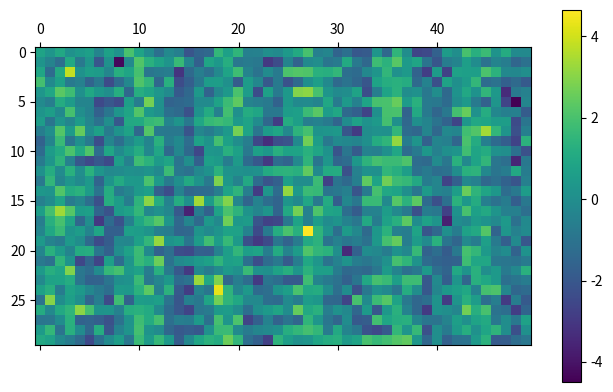
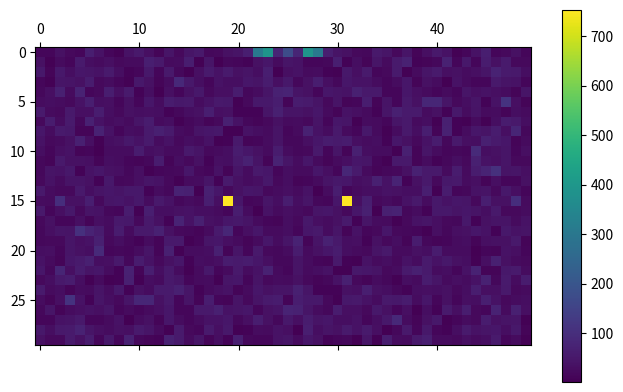

Write the Python code that produced these figures, in order.
import numpy as np
import matplotlib.pyplot as plt
from scipy.fftpack import fft2, fftshift

Fs = 1000  # sampling frequency
T = 1 / Fs  # sampling period
L = 1500  # length of signal (1500 ms)
t = np.arange(0, L) * T  # time vector

# Form a signal containing a 77 Hz sinusoid of amplitude 0.7
# and a 43Hz sinusoid of amplitude 2.
S = 0.7*np.sin(2*np.pi*50*t) + np.sin(2*np.pi*120*t)

# Corrupt the signal with noise
X = S + np.random.normal(0, 1, len(S))

# Convert the signal in MxN matrix,
# where M is the size of Range FFT samples and
# N is the size of Doppler FFT samples

# let
M = int(len(X) / 50)
N = int(len(X) / 30)

X_2d = np.reshape(X, (M, N))
plt.matshow(X_2d)
plt.colorbar()
plt.show()

# Compute the 2D Fourier Transform of the data
Y_2d = fft2(X_2d)

# Shift the zero-frequency component to the center of the output and plot the resulting matrix, which is the
# same size as X_2d.
plt.matshow(abs(fftshift(Y_2d)))
plt.colorbar()
plt.show()
